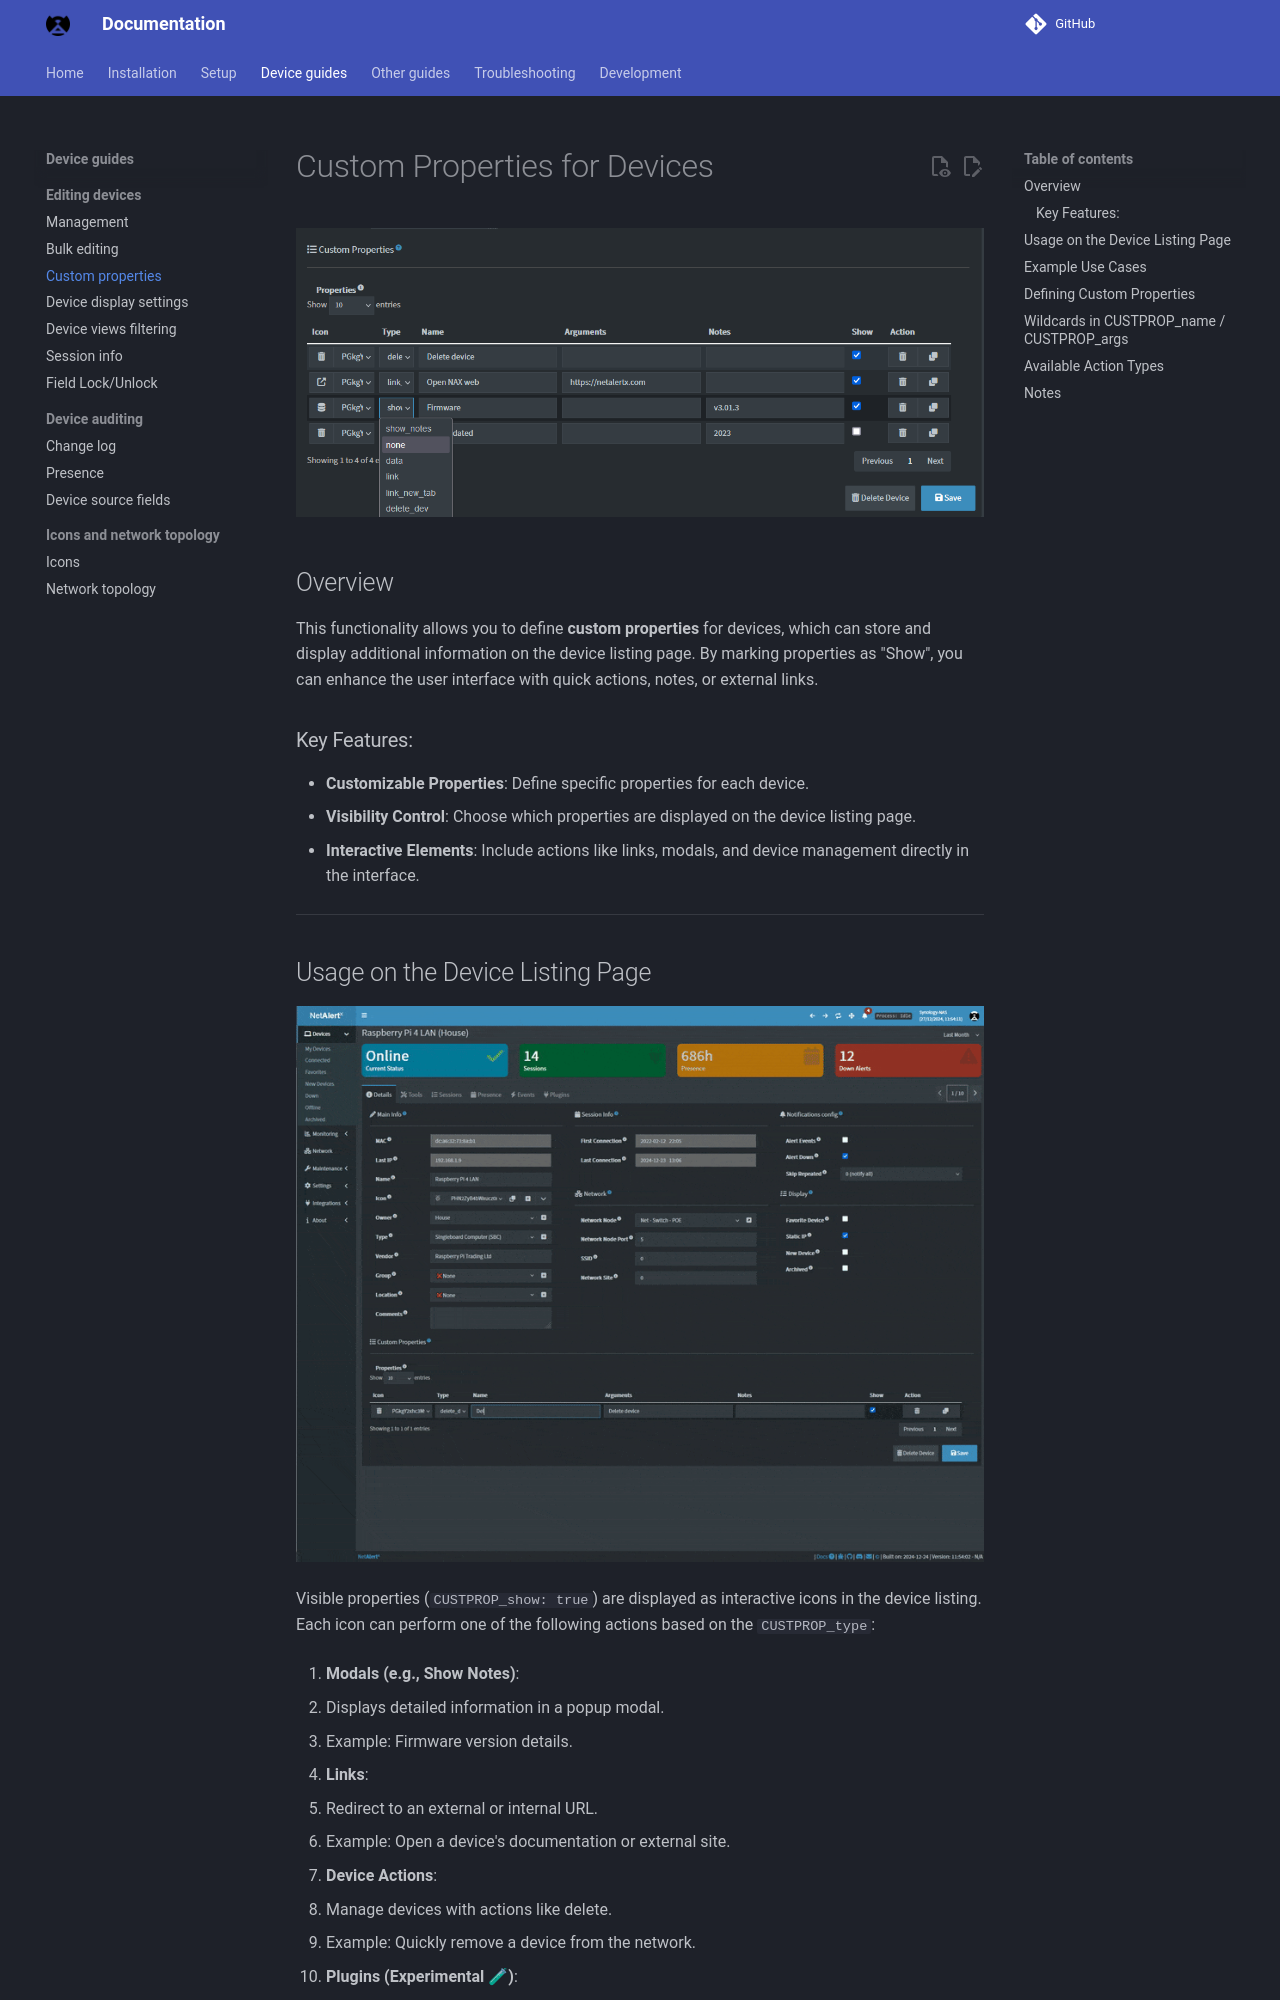

repository: bryanwills/NetAlertX · page: CUSTOM_PROPERTIES/index.html · generator: mkdocs

# Custom Properties for Devices

![Custom Properties](./img/CUSTOM_PROPERTIES/Device_Custom_Properties.png)

## Overview

This functionality allows you to define **custom properties** for devices, which can store and display additional information on the device listing page. By marking properties as "Show", you can enhance the user interface with quick actions, notes, or external links.

### Key Features:
- **Customizable Properties**: Define specific properties for each device.
- **Visibility Control**: Choose which properties are displayed on the device listing page.
- **Interactive Elements**: Include actions like links, modals, and device management directly in the interface.

---


## Usage on the Device Listing Page

![Custom Properties](./img/CUSTOM_PROPERTIES/Device_Custom_Properties_vid.gif)

Visible properties (`CUSTPROP_show: true`) are displayed as interactive icons in the device listing. Each icon can perform one of the following actions based on the `CUSTPROP_type`:

1. **Modals (e.g., Show Notes)**:

   - Displays detailed information in a popup modal.
   - Example: Firmware version details.

2. **Links**:

   - Redirect to an external or internal URL.
   - Example: Open a device's documentation or external site.

3. **Device Actions**:

   - Manage devices with actions like delete.
   - Example: Quickly remove a device from the network.

4. **Plugins (Experimental 🧪)**:

   - Manually trigger an on-demand run of a plugin, regardless of its configured `RUN` schedule.
   - Example: Add a button to re-run a scan-type plugin like `NMAPDEV` on demand.
   - **Note**: The plugin runs with whatever settings/params it already has configured - it is not passed any device-specific or ad-hoc arguments. Some plugins require settings (credentials, target host, subnet, etc.) to be configured before they'll run properly; triggering an unconfigured plugin this way may fail or do nothing useful.

---

## Example Use Cases

1. **Device Documentation Link**:

   - Add a custom property with `CUSTPROP_type` set to `link` or `link_new_tab` to allow quick navigation to the external documentation of the device.

2. **Firmware Details**:

   - Use `CUSTPROP_type: show_notes` to display firmware versions or upgrade instructions in a modal.

3. **Device Removal**:

   - Enable device removal functionality using `CUSTPROP_type: delete_dev`.

4. **Run a Plugin On Demand (Experimental 🧪)**:

   - Use `CUSTPROP_type: run_plugin` with `CUSTPROP_args` set to the target plugin's unique prefix (e.g. `NMAPDEV`) to add a button that triggers that plugin immediately. Make sure the plugin's own settings (credentials, target host, subnet, etc.) are already configured, since none are passed in via this action.

---
